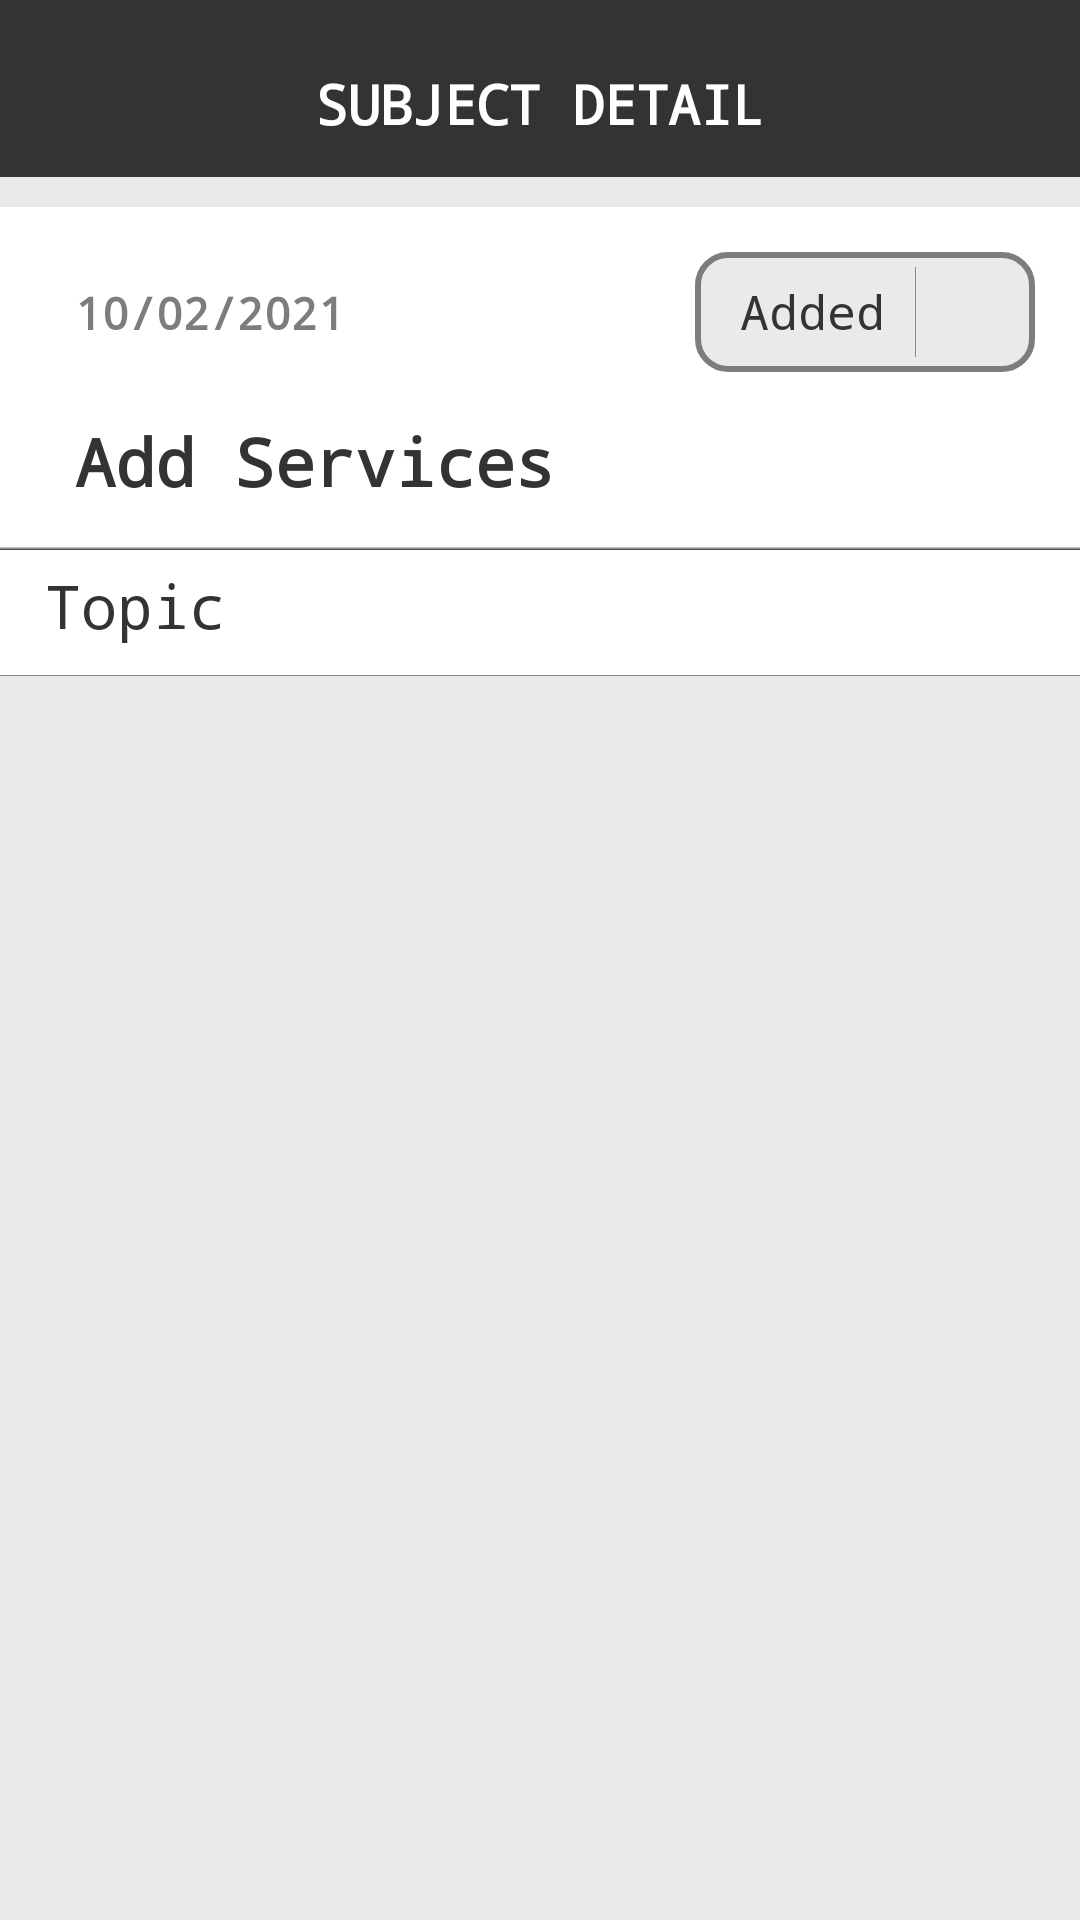

Layout XML and referenced resources for this Android screen:
<!-- AndroidManifest.xml: application theme Theme.MobileProject -->
<!-- res/layout/activity_new_subject.xml -->
<?xml version="1.0" encoding="utf-8"?>
<LinearLayout xmlns:android="http://schemas.android.com/apk/res/android"
    xmlns:app="http://schemas.android.com/apk/res-auto"
    xmlns:tools="http://schemas.android.com/tools"
    android:layout_width="match_parent"
    android:layout_height="match_parent"
    android:orientation="vertical"
    android:background="@color/lighter_gray"
    tools:context=".activities.NewSubjectActivity">

    <androidx.constraintlayout.widget.ConstraintLayout
        android:id="@+id/layoutHeader"
        android:layout_width="match_parent"
        android:layout_height="wrap_content"
        android:orientation="horizontal"
        android:gravity="center_vertical"
        android:weightSum="4"
        android:paddingHorizontal="10dp"
        android:paddingVertical="7dp"
        android:background="@color/black">

        <ImageView
            android:layout_width="45dp"
            android:layout_height="45dp"
            android:onClick="onBack"
            android:src="@drawable/ic_arrow_back"
            app:layout_constraintTop_toTopOf="parent"
            app:layout_constraintLeft_toLeftOf="parent"
            app:layout_constraintBottom_toBottomOf="parent"/>

        <TextView
            android:layout_width="wrap_content"
            android:layout_height="wrap_content"
            android:text="SUBJECT DETAIL"
            android:textColor="@color/white"
            android:fontFamily="monospace"
            android:textSize="18sp"
            android:textStyle="bold"
            android:layout_marginTop="10dp"
            app:layout_constraintTop_toTopOf="parent"
            app:layout_constraintLeft_toLeftOf="parent"
            app:layout_constraintRight_toRightOf="parent"
            app:layout_constraintBottom_toBottomOf="parent"/>


    </androidx.constraintlayout.widget.ConstraintLayout>

    <RelativeLayout
        android:layout_width="wrap_content"
        android:layout_height="wrap_content"
        android:layout_marginTop="10dp"
        android:background="@color/white">

        <androidx.constraintlayout.widget.ConstraintLayout
            android:layout_width="match_parent"
            android:layout_height="wrap_content"
            android:paddingHorizontal="15dp"
            android:paddingVertical="15dp"
            android:background="@drawable/background_separator_bottom">

            <androidx.constraintlayout.widget.ConstraintLayout
                android:layout_width="match_parent"
                android:layout_height="wrap_content"
                android:layout_marginBottom="15dp"
                app:layout_constraintLeft_toLeftOf="parent"
                app:layout_constraintTop_toTopOf="parent"
                app:layout_constraintRight_toRightOf="parent"
                app:layout_constraintBottom_toTopOf="@+id/txtSubjectName">

                <TextView
                    android:id="@+id/txtSubjectId"
                    android:layout_width="wrap_content"
                    android:layout_height="wrap_content"
                    android:text="10/02/2021"
                    android:fontFamily="monospace"
                    android:textStyle="bold"
                    android:textColor="@color/gray"
                    android:textSize="15dp"
                    android:layout_marginLeft="10dp"
                    app:layout_constraintLeft_toLeftOf="parent"
                    app:layout_constraintTop_toTopOf="parent"
                    app:layout_constraintBottom_toBottomOf="parent"/>


                <LinearLayout
                    android:id="@+id/layoutSubjectStatus"
                    android:layout_width="wrap_content"
                    android:layout_height="wrap_content"
                    android:orientation="horizontal"
                    android:padding="5dp"
                    android:gravity="center"
                    android:background="@drawable/background_like"
                    app:layout_constraintTop_toTopOf="parent"
                    app:layout_constraintRight_toRightOf="parent"
                    app:layout_constraintBottom_toBottomOf="parent">

                    <TextView
                        android:layout_width="wrap_content"
                        android:layout_height="wrap_content"
                        android:text="Added"
                        android:gravity="right|center"
                        android:paddingHorizontal="10dp"
                        android:fontFamily="monospace"
                        android:textColor="@color/black"
                        android:textSize="16sp"/>

                    <RelativeLayout
                        android:layout_width="wrap_content"
                        android:layout_height="wrap_content"
                        android:paddingLeft="5dp"
                        android:background="@drawable/background_separator_left">

                        <ImageView
                            android:id="@+id/imgSubjectStatus"
                            android:layout_width="30dp"
                            android:layout_height="30dp"
                            android:src="@drawable/ic_add"/>
                    </RelativeLayout>

                </LinearLayout>


            </androidx.constraintlayout.widget.ConstraintLayout>

            <TextView
                android:id="@+id/txtSubjectName"
                android:layout_width="wrap_content"
                android:layout_height="wrap_content"
                android:text="Add Services"
                android:fontFamily="monospace"
                android:textStyle="bold"
                android:textColor="@color/black"
                android:textSize="22dp"
                android:layout_marginTop="5dp"
                android:layout_marginLeft="10dp"
                app:layout_constraintLeft_toLeftOf="parent"
                app:layout_constraintBottom_toBottomOf="parent"/>

        </androidx.constraintlayout.widget.ConstraintLayout>

    </RelativeLayout>
    <LinearLayout
        android:layout_width="match_parent"
        android:layout_height="wrap_content"
        android:orientation="vertical"
        android:background="@color/white">

        <RelativeLayout
            android:layout_width="match_parent"
            android:layout_height="wrap_content"
            android:paddingBottom="10dp"
            android:background="@drawable/background_separator_bottom">

            <TextView
                android:layout_width="match_parent"
                android:layout_height="wrap_content"
                android:text="Topic"
                android:fontFamily="monospace"
                android:textColor="@color/black"
                android:textSize="20dp"
                android:layout_marginTop="5dp"
                android:layout_marginLeft="15dp"/>

        </RelativeLayout>

        <androidx.recyclerview.widget.RecyclerView
            android:id="@+id/recViewTopic"
            android:layout_width="match_parent"
            android:layout_height="wrap_content"
            android:background="@color/white"/>

    </LinearLayout>


</LinearLayout>
<!-- resources referenced by this layout -->
<resources>
  <color name="black">#333333</color>
  <color name="gray">#7D7D7D</color>
  <color name="lighter_gray">#EAEAEA</color>
  <color name="white">#FFFFFF</color>
  <!-- drawable background_like (drawable) -->
  <?xml version="1.0" encoding="utf-8"?>
  <shape xmlns:android="http://schemas.android.com/apk/res/android">
      <stroke android:width="2dp" android:color="@color/gray"/>
      <solid android:color="@color/lighter_gray"/>
      <corners android:radius="10dp" />
  </shape>
  <!-- drawable background_separator_bottom (drawable) -->
  <?xml version="1.0" encoding="utf-8"?>
  <shape xmlns:android="http://schemas.android.com/apk/res/android"
      android:shape="rectangle">
      <gradient
          android:angle="90"
          android:startColor="@color/black"
          android:centerColor="@android:color/transparent"
          android:centerX="0.01" />
  </shape>
  <!-- drawable background_separator_left (drawable) -->
  <?xml version="1.0" encoding="utf-8"?>
  <shape xmlns:android="http://schemas.android.com/apk/res/android"
      android:shape="rectangle">
      <gradient
          android:angle="0"
          android:startColor="@color/black"
          android:centerColor="@android:color/transparent"
          android:centerX="0.01" />
  </shape>
</resources>
